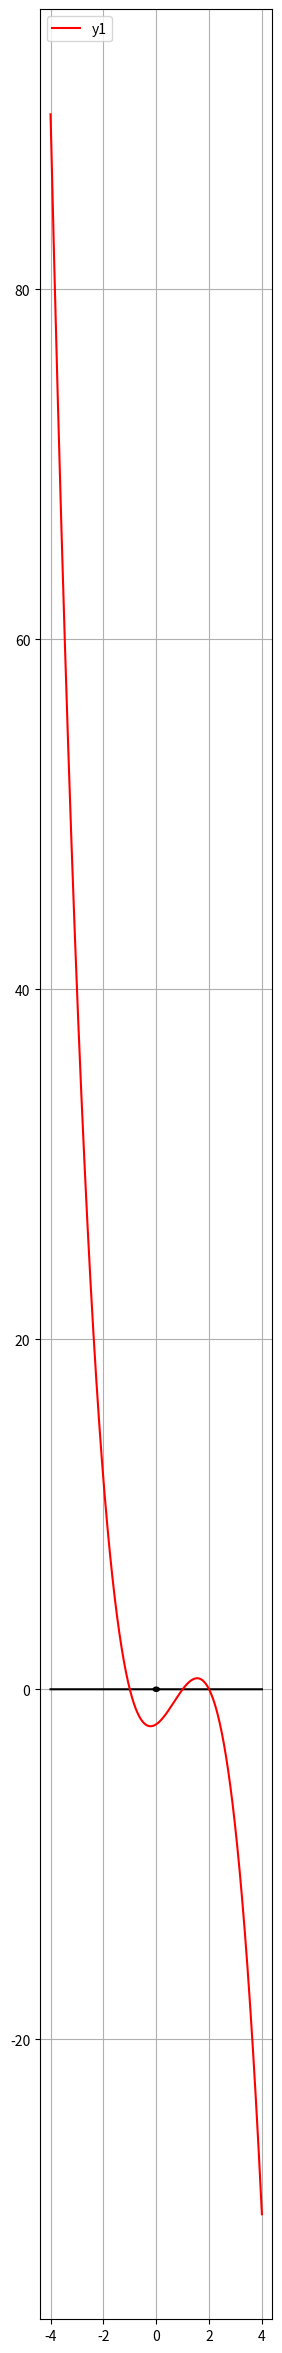

The script that saved this image:
import numpy as np
import matplotlib.pyplot as plt

x = np.linspace(-4,4,10000)
plt.figure(figsize=(3,30))

plt.plot(x,(0.01-x**2)**0.5, '-k')
plt.plot(x,-((0.01-x**2)**0.5), '-k')

y = x - x - 0
y1 = -(x**3 - 2*x**2 - x + 2)

plt.plot(x,y,'k')
plt.plot(x,y1,'r',label='y1')

plt.legend(loc='upper left')
plt.grid()
plt.show()
